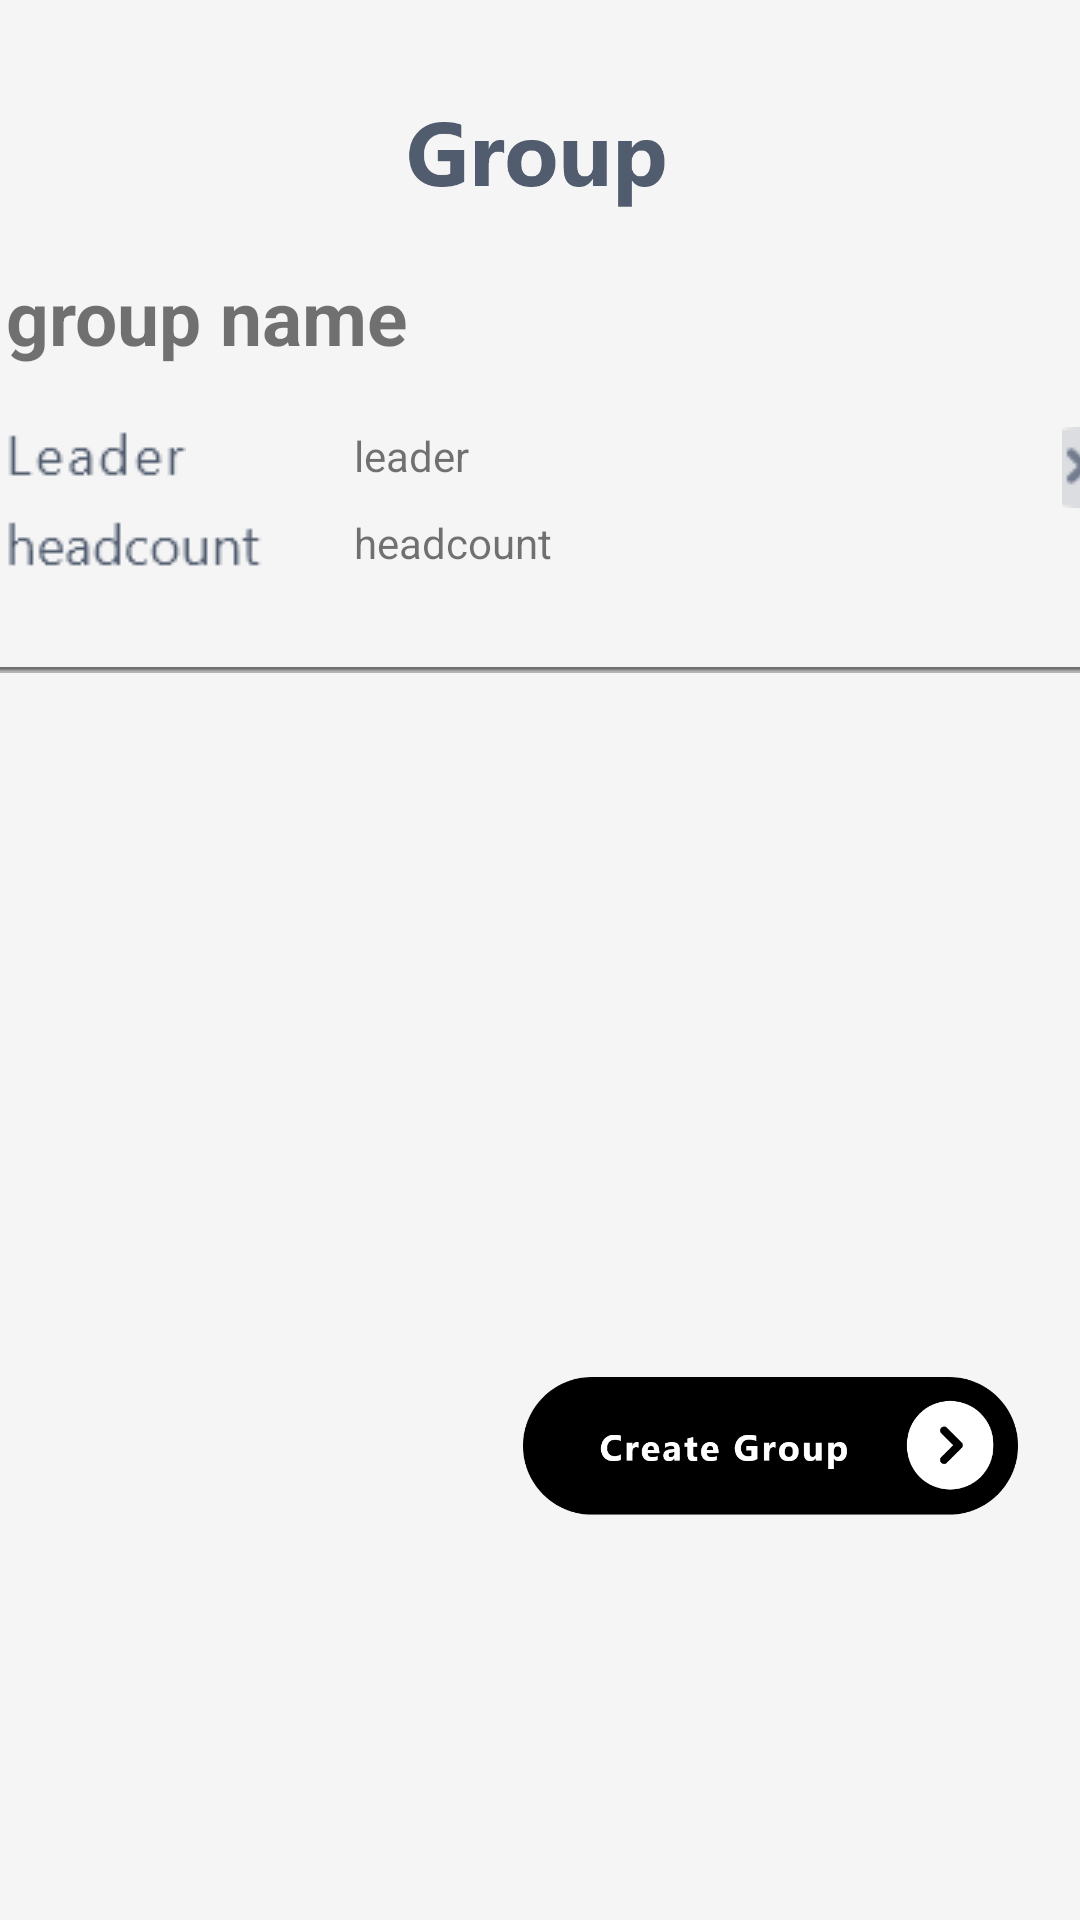

Here is an Android app screen rendered from its layout file. Give the layout XML and the strings, colors and styles it references.
<!-- AndroidManifest.xml: application theme Theme.SETermTest -->
<!-- res/layout/activity_group.xml -->
<?xml version="1.0" encoding="utf-8"?>
<androidx.constraintlayout.widget.ConstraintLayout xmlns:android="http://schemas.android.com/apk/res/android"
    xmlns:app="http://schemas.android.com/apk/res-auto"
    xmlns:tools="http://schemas.android.com/tools"
    android:layout_width="match_parent"
    android:layout_height="match_parent"
    android:background="@color/background"
    tools:context=".Group">

    <ImageView
        android:layout_width="88dp"
        android:layout_height="40dp"
        android:background="@drawable/title_group"
        app:layout_constraintBottom_toBottomOf="parent"
        app:layout_constraintEnd_toEndOf="parent"
        app:layout_constraintHorizontal_bias="0.498"
        app:layout_constraintStart_toStartOf="parent"
        app:layout_constraintTop_toTopOf="parent"
        app:layout_constraintVertical_bias="0.05" />

    <ImageButton
        android:id="@+id/btn_create_group"
        android:layout_width="165dp"
        android:layout_height="46dp"
        android:background="@drawable/create_group"
        app:layout_constraintBottom_toBottomOf="parent"
        app:layout_constraintEnd_toEndOf="parent"
        app:layout_constraintHorizontal_bias="0.894"
        app:layout_constraintStart_toStartOf="parent"
        app:layout_constraintTop_toTopOf="parent"
        app:layout_constraintVertical_bias="0.773" />

    
    
    
    
    
    
    
    
    
    
    
    

    <FrameLayout
        android:id="@+id/frameLayout"
        android:layout_width="match_parent"
        android:layout_height="80dp"
        app:layout_constraintBottom_toBottomOf="parent"
        app:layout_constraintEnd_toEndOf="parent"
        app:layout_constraintHorizontal_bias="0.0"
        app:layout_constraintLeft_toLeftOf="parent"
        app:layout_constraintRight_toRightOf="parent"
        app:layout_constraintStart_toStartOf="parent"
        app:layout_constraintTop_toTopOf="parent"
        app:layout_constraintVertical_bias="1.0" />
    
    
    
    
    
    
    
    
    
    
    
    

    <LinearLayout
        android:id="@+id/groupLayout"
        android:layout_width="402dp"
        android:layout_height="387dp"
        android:focusable="true"
        android:focusableInTouchMode="true"
        android:orientation="vertical"
        app:layout_constraintBottom_toBottomOf="@+id/frameLayout"
        app:layout_constraintEnd_toEndOf="parent"
        app:layout_constraintHorizontal_bias="0.444"
        app:layout_constraintStart_toStartOf="parent"
        app:layout_constraintTop_toTopOf="parent"
        app:layout_constraintVertical_bias="0.319">

        <LinearLayout
            android:layout_width="match_parent"
            android:layout_height="wrap_content"
            android:focusable="true"
            android:focusableInTouchMode="true"
            android:orientation="vertical">

            <TextView
                android:id="@+id/text_groupname"
                android:layout_width="wrap_content"
                android:layout_height="wrap_content"
                android:layout_marginLeft="20dp"
                android:layout_marginBottom="10dp"
                android:paddingTop="8dp"
                android:text="group name"
                android:textSize="25dp"
                android:textStyle="bold" />

            <LinearLayout
                android:layout_width="wrap_content"
                android:layout_height="wrap_content"
                android:focusable="true"
                android:focusableInTouchMode="true"
                android:orientation="horizontal">

                <LinearLayout
                    android:layout_width="wrap_content"
                    android:layout_height="wrap_content"
                    android:focusable="true"
                    android:focusableInTouchMode="true"
                    android:orientation="vertical">

                    <ImageView
                        android:id="@+id/leader"
                        android:layout_width="wrap_content"
                        android:layout_height="wrap_content"
                        android:layout_marginLeft="20dp"
                        android:layout_marginTop="6dp"
                        android:background="@drawable/text_leader" />

                    <ImageView
                        android:id="@+id/headcount"
                        android:layout_width="wrap_content"
                        android:layout_height="wrap_content"
                        android:layout_marginLeft="20dp"
                        android:layout_marginTop="6dp"
                        android:background="@drawable/text_headcount" />
                </LinearLayout>
                
                <LinearLayout
                    android:layout_width="wrap_content"
                    android:layout_height="wrap_content"
                    android:focusable="true"
                    android:focusableInTouchMode="true"
                    android:orientation="vertical">

                    <TextView
                        android:id="@+id/text_leader"
                        android:layout_width="wrap_content"
                        android:layout_height="wrap_content"
                        android:layout_marginLeft="20dp"
                        android:paddingTop="10dp"
                        android:text="leader" />

                    <TextView
                        android:id="@+id/text_headcount"
                        android:layout_width="wrap_content"
                        android:layout_height="wrap_content"
                        android:layout_marginLeft="20dp"
                        android:paddingTop="10dp"
                        android:text="headcount" />

                </LinearLayout>

                <ImageButton
                    android:id="@+id/btn_check"
                    android:layout_width="wrap_content"
                    android:layout_height="wrap_content"
                    android:layout_marginLeft="170dp"
                    android:layout_marginRight="20dp"
                    android:background="#00ffffff"
                    android:paddingTop="10dp"
                    app:srcCompat="@drawable/click" />
            </LinearLayout>

        </LinearLayout>
        <ImageView
            android:id="@+id/line"
            android:layout_width="wrap_content"
            android:layout_height="wrap_content"
            android:layout_marginTop="30dp"
            android:background="@drawable/line" />
    </LinearLayout>

    


</androidx.constraintlayout.widget.ConstraintLayout>
<!-- resources referenced by this layout -->
<resources>
  <color name="background">#F5F5F5</color>
  <!-- drawable click: png bitmap (drawable, 662 bytes) -->
  <!-- drawable create_group: png bitmap (drawable, 18597 bytes) -->
  <!-- drawable line: png bitmap (drawable, 130 bytes) -->
  <!-- drawable text_headcount: png bitmap (drawable, 768 bytes) -->
  <!-- drawable text_leader: png bitmap (drawable, 536 bytes) -->
  <!-- drawable title_group: png bitmap (drawable, 8839 bytes) -->
  <style name="Theme.SETermTest" parent="Theme.MaterialComponents.Light.NoActionBar">
          
          <item name="colorPrimary">@color/black</item>
          <item name="colorPrimaryVariant">@color/black</item>
          <item name="colorOnPrimary">@color/white</item>
          
          <item name="colorSecondary">@color/teal_200</item>
          <item name="colorSecondaryVariant">@color/teal_700</item>
          <item name="colorOnSecondary">@color/black</item>
          
          <item name="android:statusBarColor" tools:targetApi="l">?attr/colorPrimaryVariant</item>
          
      </style>
  <color name="black">#FF000000</color>
  <color name="white">#FFFFFFFF</color>
  <color name="teal_200">#FF03DAC5</color>
  <color name="teal_700">#FF018786</color>
</resources>
